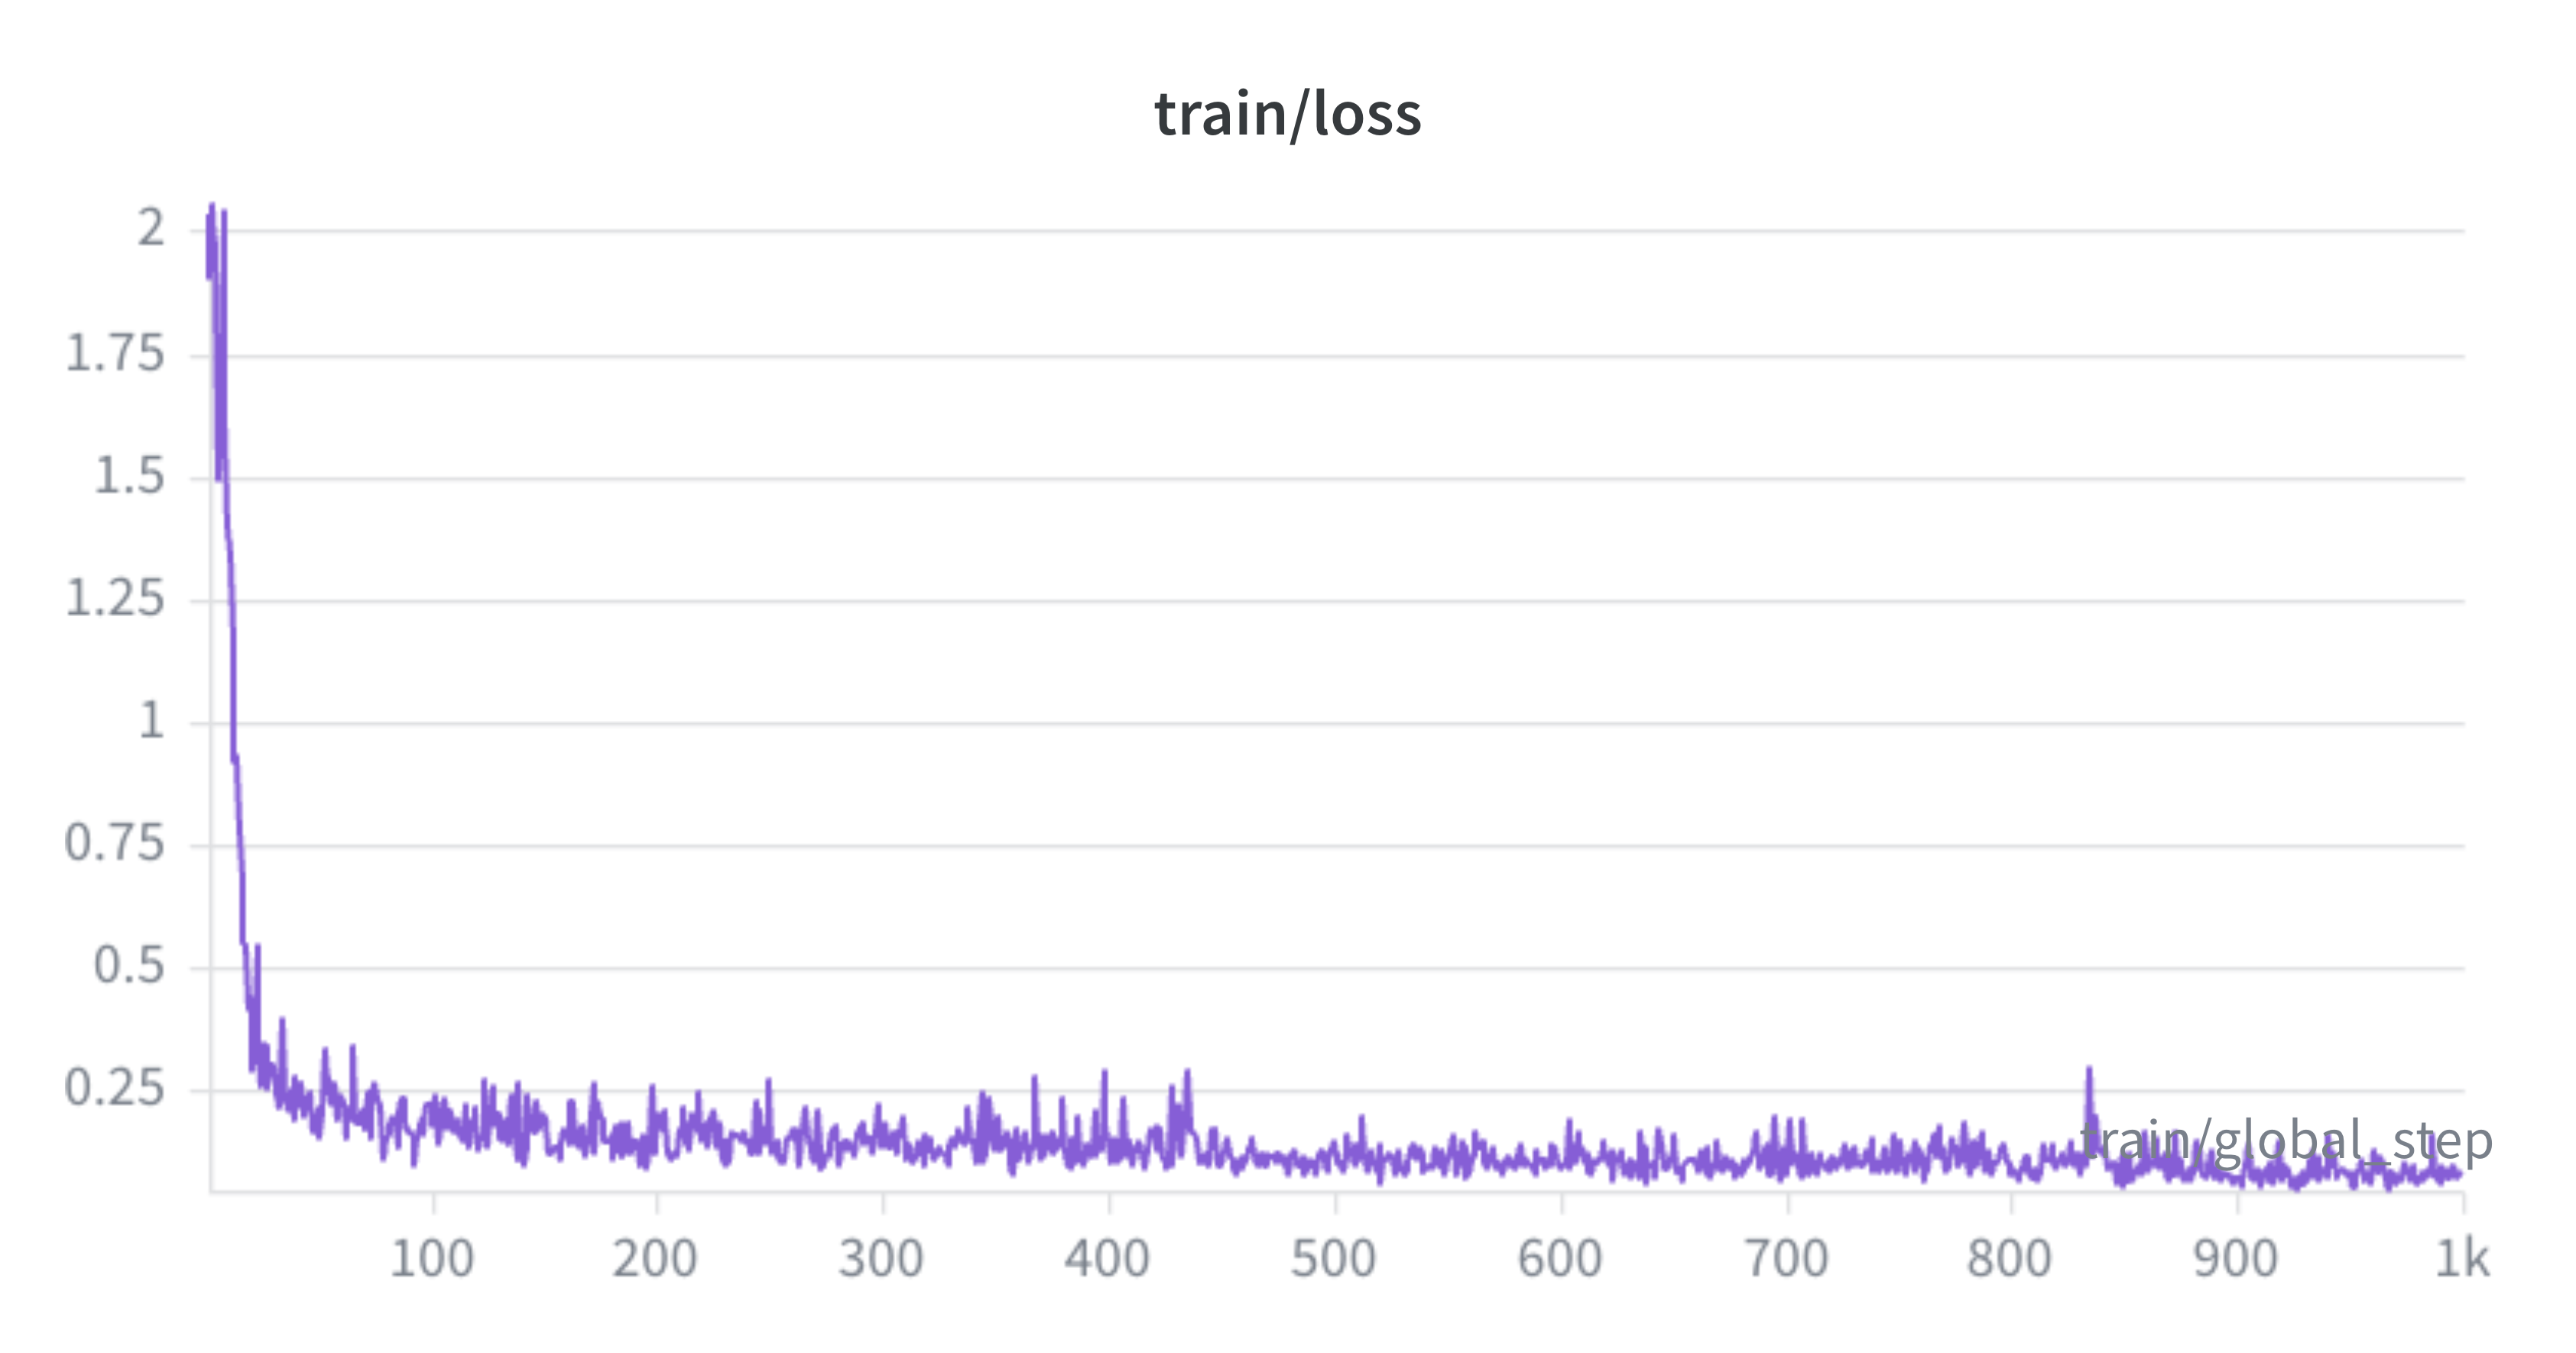

Source data for this figure (header and first rows):
train/global_step, youthful-dragon-4 - train/loss, youthful-dragon-4 - train/loss__MIN, youthful-dragon-4 - train/loss__MAX, youthful-dragon-4 - _step, youthful-dragon-4 - _step__MIN, youthful-dragon-4 - _step__MAX
1, 2.034, 2.034, 2.034, 0, 0, 0
2, 1.906, 1.906, 1.906, 1, 1, 1
3, 2.056, 2.056, 2.056, 2, 2, 2
4, 1.947, 1.947, 1.947, 3, 3, 3
5, 1.975, 1.975, 1.975, 4, 4, 4
6, 1.49, 1.49, 1.49, 5, 5, 5
7, 1.631, 1.631, 1.631, 6, 6, 6
8, 2.041, 2.041, 2.041, 7, 7, 7
9, 1.621, 1.621, 1.621, 8, 8, 8
10, 1.401, 1.401, 1.401, 9, 9, 9
11, 1.341, 1.341, 1.341, 10, 10, 10
12, 1.177, 1.177, 1.177, 11, 11, 11
13, 0.9211, 0.9211, 0.9211, 12, 12, 12
14, 0.9299, 0.9299, 0.9299, 13, 13, 13
15, 0.7796, 0.7796, 0.7796, 14, 14, 14
16, 0.685, 0.685, 0.685, 15, 15, 15
17, 0.5529, 0.5529, 0.5529, 16, 16, 16
18, 0.5438, 0.5438, 0.5438, 17, 17, 17
19, 0.417, 0.417, 0.417, 18, 18, 18
20, 0.4388, 0.4388, 0.4388, 19, 19, 19
21, 0.2918, 0.2918, 0.2918, 20, 20, 20
22, 0.3671, 0.3671, 0.3671, 21, 21, 21
23, 0.5476, 0.5476, 0.5476, 22, 22, 22
24, 0.3308, 0.3308, 0.3308, 23, 23, 23
25, 0.2604, 0.2604, 0.2604, 24, 24, 24
26, 0.3441, 0.3441, 0.3441, 25, 25, 25
27, 0.3417, 0.3417, 0.3417, 26, 26, 26
28, 0.253, 0.253, 0.253, 27, 27, 27
29, 0.3003, 0.3003, 0.3003, 28, 28, 28
30, 0.2996, 0.2996, 0.2996, 29, 29, 29
31, 0.2562, 0.2562, 0.2562, 30, 30, 30
32, 0.2446, 0.2446, 0.2446, 31, 31, 31
33, 0.216, 0.216, 0.216, 32, 32, 32
34, 0.3959, 0.3959, 0.3959, 33, 33, 33
35, 0.2281, 0.2281, 0.2281, 34, 34, 34
36, 0.2386, 0.2386, 0.2386, 35, 35, 35
37, 0.211, 0.211, 0.211, 36, 36, 36
38, 0.2555, 0.2555, 0.2555, 37, 37, 37
39, 0.1933, 0.1933, 0.1933, 38, 38, 38
40, 0.2791, 0.2791, 0.2791, 39, 39, 39
41, 0.2173, 0.2173, 0.2173, 40, 40, 40
42, 0.2657, 0.2657, 0.2657, 41, 41, 41
43, 0.2133, 0.2133, 0.2133, 42, 42, 42
44, 0.1982, 0.1982, 0.1982, 43, 43, 43
45, 0.2364, 0.2364, 0.2364, 44, 44, 44
46, 0.2155, 0.2155, 0.2155, 45, 45, 45
47, 0.2491, 0.2491, 0.2491, 46, 46, 46
48, 0.164, 0.164, 0.164, 47, 47, 47
49, 0.1784, 0.1784, 0.1784, 48, 48, 48
50, 0.2144, 0.2144, 0.2144, 49, 49, 49
51, 0.1556, 0.1556, 0.1556, 50, 50, 50
52, 0.2047, 0.2047, 0.2047, 51, 51, 51
53, 0.3314, 0.3314, 0.3314, 52, 52, 52
54, 0.2451, 0.2451, 0.2451, 53, 53, 53
55, 0.2805, 0.2805, 0.2805, 54, 54, 54
56, 0.2185, 0.2185, 0.2185, 55, 55, 55
57, 0.2623, 0.2623, 0.2623, 56, 56, 56
58, 0.1921, 0.1921, 0.1921, 57, 57, 57
59, 0.211, 0.211, 0.211, 58, 58, 58
60, 0.2406, 0.2406, 0.2406, 59, 59, 59
... 940 more rows
